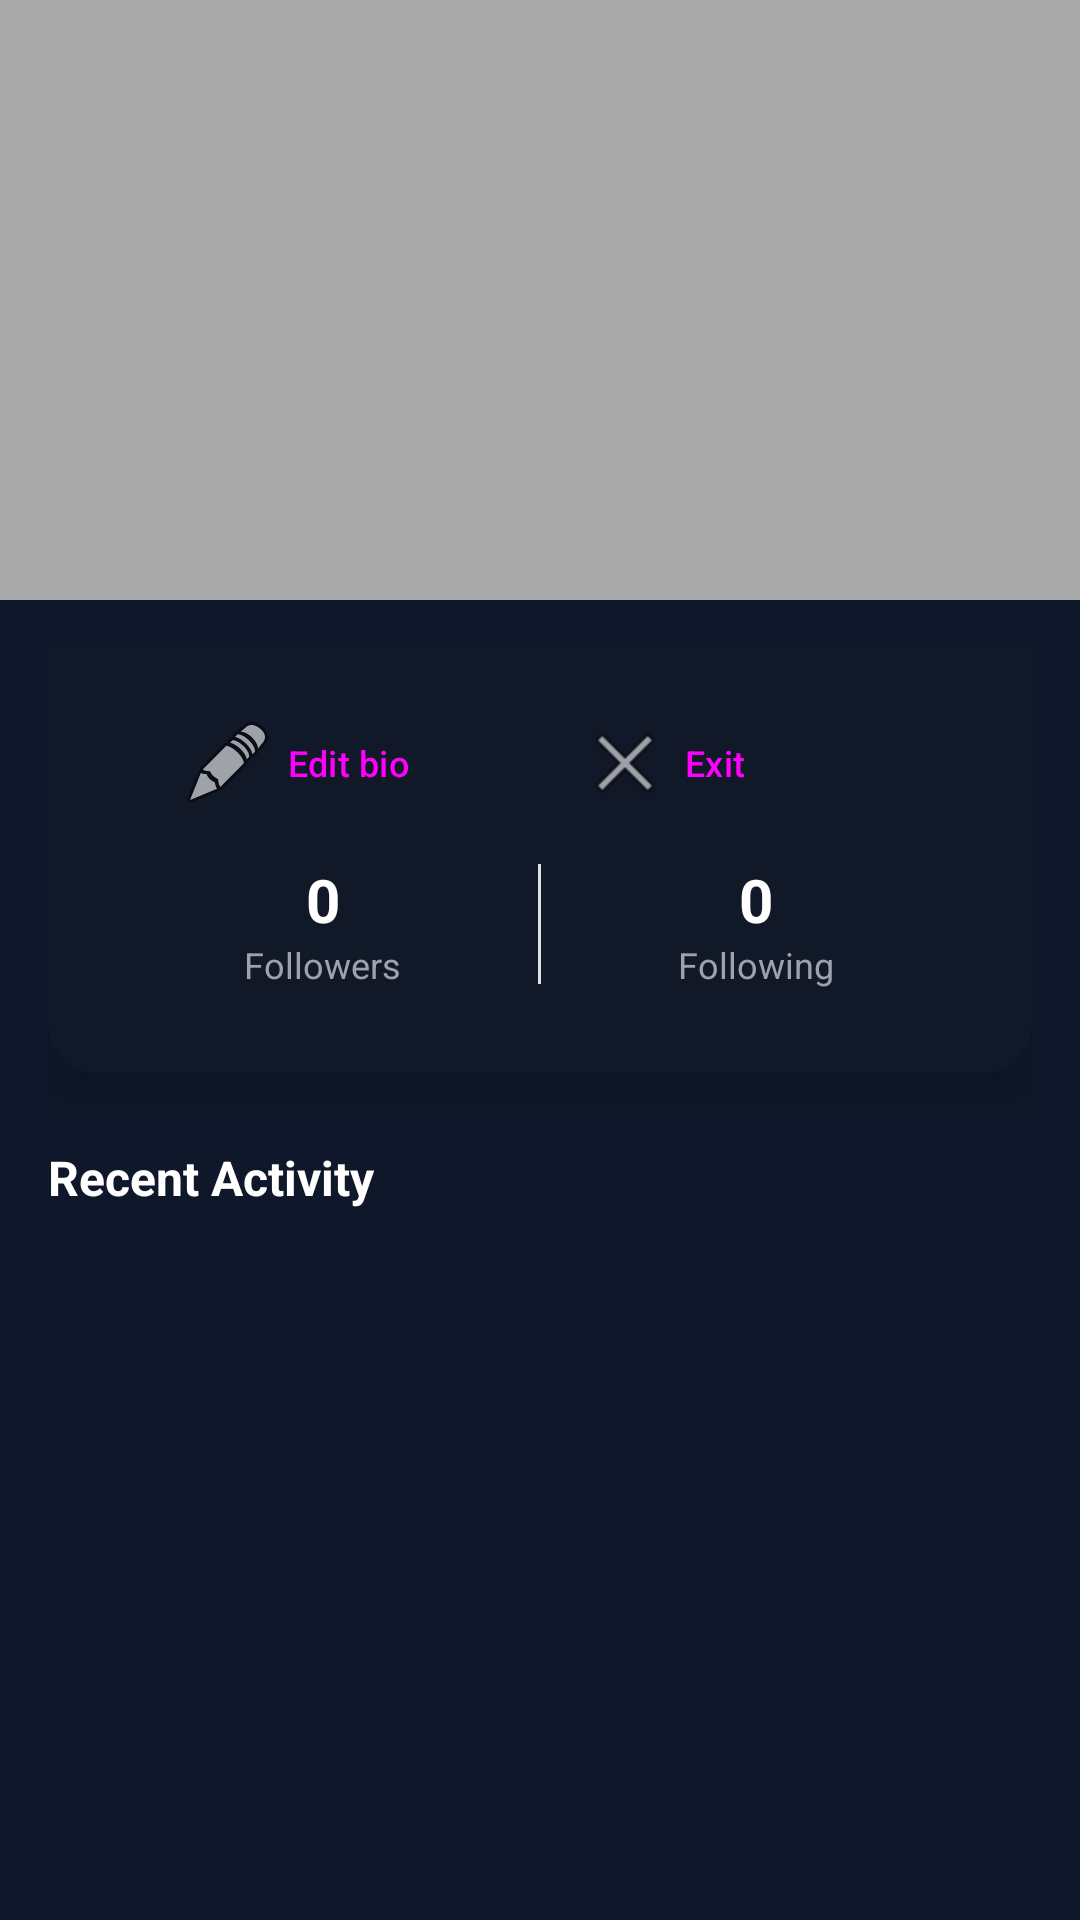

Layout XML and referenced resources for this Android screen:
<!-- AndroidManifest.xml: application theme Theme.MobilProgFallProj -->
<!-- res/layout/fragment_profile.xml -->
<?xml version="1.0" encoding="utf-8"?>
<androidx.coordinatorlayout.widget.CoordinatorLayout xmlns:android="http://schemas.android.com/apk/res/android"
    xmlns:app="http://schemas.android.com/apk/res-auto"
    android:layout_width="match_parent"
    android:layout_height="match_parent"
    android:background="@color/backgroundSoft">

    <com.google.android.material.appbar.AppBarLayout
        android:layout_width="match_parent"
        android:layout_height="wrap_content"
        android:theme="@style/ThemeOverlay.AppCompat.Dark.ActionBar">

        <com.google.android.material.appbar.CollapsingToolbarLayout
            android:layout_width="match_parent"
            android:layout_height="200dp"
            app:contentScrim="?attr/colorPrimary"
            app:layout_scrollFlags="scroll|exitUntilCollapsed">

            <ImageView
                android:id="@+id/profile_header_image"
                android:layout_width="match_parent"
                android:layout_height="match_parent"
                android:scaleType="centerCrop"
                android:src="@android:color/darker_gray"
                android:contentDescription="Profile background" />

            <androidx.appcompat.widget.Toolbar
                android:id="@+id/toolbar"
                android:layout_width="match_parent"
                android:layout_height="?attr/actionBarSize"
                app:layout_collapseMode="pin"
                app:popupTheme="@style/ThemeOverlay.AppCompat.Light" />

        </com.google.android.material.appbar.CollapsingToolbarLayout>

    </com.google.android.material.appbar.AppBarLayout>

    <androidx.core.widget.NestedScrollView
        android:layout_width="match_parent"
        android:layout_height="match_parent"
        app:layout_behavior="@string/appbar_scrolling_view_behavior">

        <LinearLayout
            android:layout_width="match_parent"
            android:layout_height="wrap_content"
            android:orientation="vertical"
            android:padding="16dp">

            <androidx.cardview.widget.CardView
                android:layout_width="match_parent"
                android:layout_height="wrap_content"
                android:layout_marginTop="-80dp"
                android:layout_marginBottom="16dp"
                app:cardCornerRadius="16dp"
                app:cardElevation="8dp"
                app:cardBackgroundColor="@color/cardBackground">

                <LinearLayout
                    android:layout_width="match_parent"
                    android:layout_height="wrap_content"
                    android:orientation="vertical"
                    android:padding="20dp">

                    <LinearLayout
                        android:layout_width="match_parent"
                        android:layout_height="wrap_content"
                        android:orientation="horizontal"
                        android:gravity="center_vertical"
                        android:layout_marginBottom="16dp">

                        <LinearLayout
                            android:layout_width="0dp"
                            android:layout_height="wrap_content"
                            android:layout_weight="1"
                            android:orientation="vertical">

                            <TextView
                                android:id="@+id/display_name_text"
                                android:layout_width="wrap_content"
                                android:layout_height="wrap_content"
                                android:textSize="24sp"
                                android:textStyle="bold"
                                android:textColor="@color/textPrimaryLight" />

                            <TextView
                                android:id="@+id/username_text"
                                android:layout_width="wrap_content"
                                android:layout_height="wrap_content"
                                android:textSize="16sp"
                                android:textColor="@color/textSecondaryLight"
                                android:layout_marginTop="4dp" />
                        </LinearLayout>

                        <Button
                            android:id="@+id/btn_edit_profile"
                            android:layout_width="wrap_content"
                            android:layout_height="wrap_content"
                            android:text="Edit"
                            android:textSize="14sp"
                            style="@style/Widget.Material3.Button.OutlinedButton" />
                    </LinearLayout>

                    <TextView
                        android:id="@+id/bio_text"
                        android:layout_width="match_parent"
                        android:layout_height="wrap_content"
                        android:textSize="14sp"
                        android:textColor="@color/textSecondaryLight"
                        android:layout_marginBottom="8dp"
                        android:visibility="gone" />

                    <LinearLayout
                        android:layout_width="match_parent"
                        android:layout_height="wrap_content"
                        android:orientation="horizontal"
                        android:gravity="center_vertical">

                        <Button
                            android:id="@+id/btn_edit_bio"
                            android:layout_width="wrap_content"
                            android:layout_height="wrap_content"
                            android:text="Edit bio"
                            android:textSize="12sp"
                            android:drawableStart="@android:drawable/ic_menu_edit"
                            android:drawablePadding="4dp"
                            style="@style/Widget.Material3.Button.OutlinedButton" />

                        <Button
                            android:id="@+id/btn_logout"
                            android:layout_width="wrap_content"
                            android:layout_height="wrap_content"
                            android:text="Exit"
                            android:textSize="12sp"
                            android:drawableStart="@android:drawable/ic_menu_close_clear_cancel"
                            android:drawablePadding="4dp"
                            android:layout_marginStart="8dp"
                            style="@style/Widget.Material3.Button.OutlinedButton" />
                    </LinearLayout>

                    <LinearLayout
                        android:layout_width="match_parent"
                        android:layout_height="wrap_content"
                        android:orientation="horizontal"
                        android:gravity="center">

                        <LinearLayout
                            android:id="@+id/followers_container"
                            android:layout_width="0dp"
                            android:layout_height="wrap_content"
                            android:layout_weight="1"
                            android:orientation="vertical"
                            android:gravity="center"
                            android:clickable="true"
                            android:focusable="true"
                            android:background="?attr/selectableItemBackground"
                            android:padding="8dp">

                            <TextView
                                android:id="@+id/followers_count"
                                android:layout_width="wrap_content"
                                android:layout_height="wrap_content"
                                android:text="0"
                                android:textSize="20sp"
                                android:textStyle="bold"
                                android:textColor="@color/textPrimaryLight" />

                            <TextView
                                android:layout_width="wrap_content"
                                android:layout_height="wrap_content"
                                android:text="Followers"
                                android:textSize="12sp"
                                android:textColor="@color/textSecondaryLight" />
                        </LinearLayout>

                        <View
                            android:layout_width="1dp"
                            android:layout_height="40dp"
                            android:background="#E0E0E0" />

                        <LinearLayout
                            android:id="@+id/following_container"
                            android:layout_width="0dp"
                            android:layout_height="wrap_content"
                            android:layout_weight="1"
                            android:orientation="vertical"
                            android:gravity="center"
                            android:clickable="true"
                            android:focusable="true"
                            android:background="?attr/selectableItemBackground"
                            android:padding="8dp">

                            <TextView
                                android:id="@+id/following_count"
                                android:layout_width="wrap_content"
                                android:layout_height="wrap_content"
                                android:text="0"
                                android:textSize="20sp"
                                android:textStyle="bold"
                                android:textColor="@color/textPrimaryLight" />

                            <TextView
                                android:layout_width="wrap_content"
                                android:layout_height="wrap_content"
                                android:text="Following"
                                android:textSize="12sp"
                                android:textColor="@color/textSecondaryLight" />
                        </LinearLayout>
                    </LinearLayout>
                </LinearLayout>
            </androidx.cardview.widget.CardView>

            <TextView
                android:layout_width="match_parent"
                android:layout_height="wrap_content"
                android:text="Recent Activity"
                android:textSize="16sp"
                android:textStyle="bold"
                android:textColor="@color/textPrimaryLight"
                android:layout_marginTop="8dp"
                android:layout_marginBottom="4dp" />

            <androidx.recyclerview.widget.RecyclerView
                android:id="@+id/recent_activity_recycler"
                android:layout_width="match_parent"
                android:layout_height="wrap_content"
                android:nestedScrollingEnabled="false"
                android:layoutAnimation="@anim/item_fall_down" />

        </LinearLayout>

    </androidx.core.widget.NestedScrollView>

</androidx.coordinatorlayout.widget.CoordinatorLayout>
<!-- resources referenced by this layout -->
<resources>
  <color name="backgroundSoft">#FF0F172A</color>
  <color name="cardBackground">#FF111827</color>
  <color name="textPrimaryLight">#FFFFFFFF</color>
  <color name="textSecondaryLight">#FF9CA3AF</color>
  <style name="Theme.MobilProgFallProj" parent="Base.Theme.MobilProgFallProj" />
  <style name="Base.Theme.MobilProgFallProj" parent="Theme.Material3.DayNight.NoActionBar">
          <item name="colorPrimary">@color/primaryAccent</item>
          <item name="colorPrimaryContainer">@color/primaryAccentSoft</item>
          <item name="android:navigationBarColor">@color/backgroundSoft</item>
          <item name="android:statusBarColor">@color/backgroundSoft</item>
          <item name="android:windowBackground">@color/backgroundSoft</item>
      </style>
  <color name="primaryAccent">#FF4A90E2</color>
  <color name="primaryAccentSoft">#334A90E2</color>
</resources>
